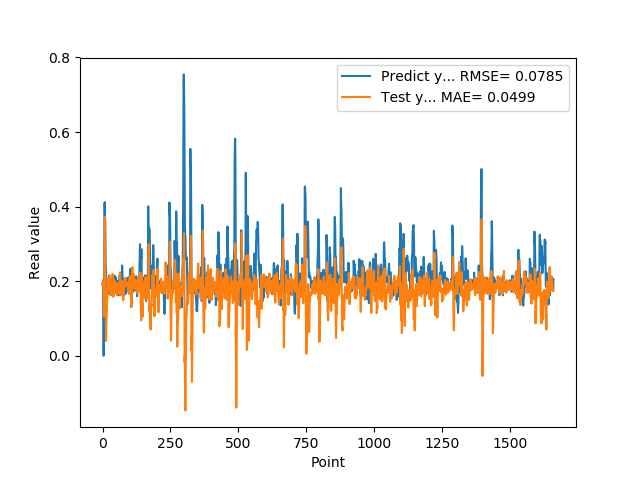

The file beside this chart, header and first rows:
1.955727785830000398e-01, 1.906754635325283997e-01
1.954265981910000005e-01, 1.877158676483451361e-01
2.004670947789999880e-01, 2.004437148993039597e-01
2.029463946819999587e-01, 1.949777611294340462e-01
0.000000000000000000e+00, 1.815826510118914439e-01
1.862521618600000151e-01, 1.170794743392013365e-01
1.862153261900000301e-01, 1.058099154660655655e-01
4.038094580169999670e-01, 2.341270695198687246e-01
4.118085205549999461e-01, 3.199120940119275502e-01
3.743042349819999948e-01, 3.723892962591641709e-01
3.571429848669999685e-01, 2.953935057959123922e-01
2.572054266930000055e-01, 1.134382685484145309e-01
2.409307956699999753e-01, 1.024147314801452935e-01
2.253161966800000249e-01, 3.977094104684491399e-02
1.935185044999999937e-01, 9.310484083838280189e-02
1.787700653079999924e-01, 9.413650823545352542e-02
1.622045934200000150e-01, 1.425692593076107739e-01
1.761920750140000269e-01, 1.473121443909483352e-01
1.883655935530000325e-01, 1.721073605491841296e-01
1.861467957499999548e-01, 1.818855275841232133e-01
1.954913884399999968e-01, 2.073458162215976730e-01
1.954011768099999935e-01, 1.961892290412813600e-01
1.660518944260000185e-01, 1.899200276448349822e-01
1.907722949980000249e-01, 1.835801840734117563e-01
2.156041562559999625e-01, 1.776619591888939087e-01
1.898660957809999716e-01, 1.874433935458452993e-01
1.770474612709999895e-01, 2.133148251871176959e-01
2.001174986360000074e-01, 1.820573259436951696e-01
1.948629021640000125e-01, 1.628573861976815584e-01
1.922753006219999894e-01, 1.915120960119516547e-01
1.779100298880000042e-01, 1.990822719086651760e-01
1.810636967419999854e-01, 1.637030777988675023e-01
1.680064052340000114e-01, 1.779433212211295190e-01
1.635809391740000174e-01, 1.797440542813599773e-01
1.706920862200000111e-01, 1.854788583330224117e-01
1.916799396280000345e-01, 1.848097611476240687e-01
2.085516005749999957e-01, 2.060750808723636196e-01
2.058236002919999752e-01, 2.195810713130288694e-01
1.828240007160000513e-01, 1.960260206046910147e-01
1.857409924269999846e-01, 1.929322381849573609e-01
1.775099337099999841e-01, 1.584381046193992504e-01
1.752161234619999952e-01, 1.699316723933636530e-01
1.971126049759999999e-01, 1.836087234581360861e-01
1.845117062330000057e-01, 1.904091097973301394e-01
1.984785944219999987e-01, 2.023065177600057163e-01
2.143009155989999692e-01, 1.948321702784643894e-01
1.841159015890000139e-01, 1.937631342805793966e-01
2.104043960570000094e-01, 1.937993962789094637e-01
2.032361328599999739e-01, 1.825594989590298978e-01
2.088565975429999833e-01, 1.745359951638360274e-01
1.960448026660000231e-01, 1.926642522400520696e-01
1.900728046889999523e-01, 1.756411451247449351e-01
1.658952832220000062e-01, 1.673263280982557610e-01
1.872539073229999851e-01, 1.625665853356549617e-01
1.852532625200000171e-01, 1.799278506450765480e-01
1.799222826959999966e-01, 1.944502556038983365e-01
2.012764066460000223e-01, 1.949650940679168720e-01
1.978618204589999985e-01, 1.946536081593803758e-01
1.950792670250000027e-01, 1.951491581753448390e-01
1.711323857310000085e-01, 1.933604869888880806e-01
1.623787879939999901e-01, 1.668658266618629760e-01
... 1,599 more rows
